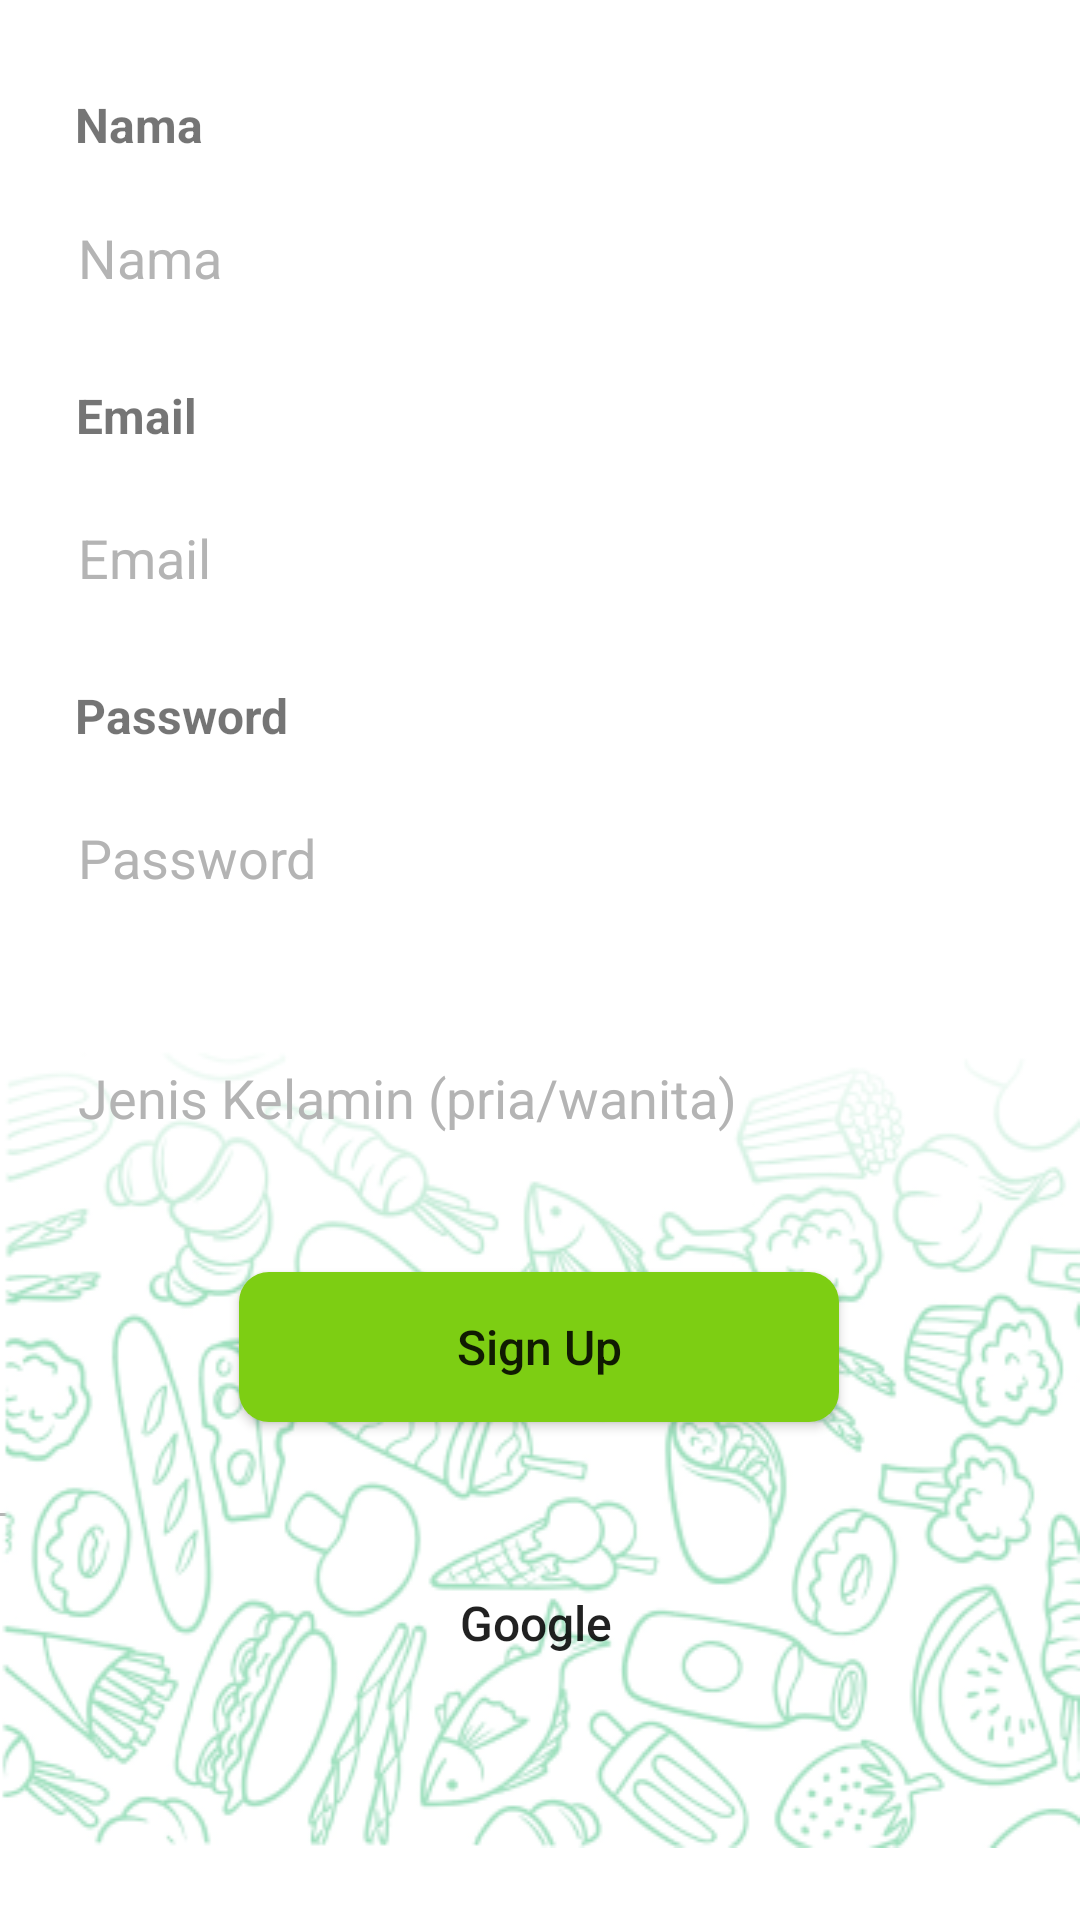

Here is an Android app screen rendered from its layout file. Give the layout XML and the strings, colors and styles it references.
<!-- AndroidManifest.xml: application theme Theme.CountEat -->
<!-- res/layout/fragment_sign_up.xml -->
<?xml version="1.0" encoding="utf-8"?>
<androidx.constraintlayout.widget.ConstraintLayout xmlns:android="http://schemas.android.com/apk/res/android"
    xmlns:tools="http://schemas.android.com/tools"
    android:id="@+id/signUpButton"
    android:layout_width="match_parent"
    android:layout_height="match_parent"
    xmlns:app="http://schemas.android.com/apk/res-auto"
    tools:context=".ui.Register.signup.SignUpFragment">


    <TextView
        android:layout_width="wrap_content"
        android:layout_height="wrap_content"
        android:layout_marginTop="12dp"
        android:layout_marginBottom="5dp"
        android:text="@string/name"
        android:textSize="16sp"
        android:textStyle="bold"
        app:layout_constraintBottom_toTopOf="@+id/edt_name"
        app:layout_constraintEnd_toEndOf="@+id/edt_name"
        app:layout_constraintHorizontal_bias="0.032"
        app:layout_constraintStart_toStartOf="@+id/edt_name"
        app:layout_constraintTop_toTopOf="@+id/guideline4" />

    <EditText
        android:id="@+id/edt_name"
        android:layout_width="0dp"
        android:layout_height="60dp"
        android:layout_marginStart="16dp"
        android:layout_marginTop="36dp"
        android:layout_marginEnd="16dp"
        android:background="@drawable/edttext_background"
        android:elevation="5dp"
        android:ems="10"
        android:hint="@string/name"
        android:paddingStart="10dp"
        android:paddingEnd="10dp"
        android:textColorHint="@color/gray"
        app:layout_constraintEnd_toEndOf="parent"
        app:layout_constraintHorizontal_bias="0.0"
        app:layout_constraintStart_toStartOf="parent"
        app:layout_constraintTop_toTopOf="@+id/guideline4" />

    <EditText
        android:id="@+id/edt_email"
        android:layout_width="0dp"
        android:layout_height="60dp"
        android:layout_marginTop="40dp"
        android:background="@drawable/edttext_background"
        android:elevation="5dp"
        android:ems="10"
        android:hint="@string/email"
        android:paddingStart="10dp"
        android:paddingEnd="10dp"
        android:textColorHint="@color/gray"
        app:layout_constraintEnd_toEndOf="@+id/edt_name"
        app:layout_constraintStart_toStartOf="@+id/edt_name"
        app:layout_constraintTop_toBottomOf="@+id/edt_name" />

    <EditText
        android:id="@+id/edt_password"
        android:layout_width="0dp"
        android:layout_height="60dp"
        android:layout_marginTop="40dp"
        android:background="@drawable/edttext_background"
        android:elevation="5dp"
        android:ems="10"
        android:hint="@string/password"
        android:paddingStart="10dp"
        android:paddingEnd="10dp"
        android:textColorHint="@color/gray"
        app:layout_constraintEnd_toEndOf="@+id/edt_email"
        app:layout_constraintStart_toStartOf="@+id/edt_email"
        app:layout_constraintTop_toBottomOf="@+id/edt_email" />

    <EditText
        android:id="@+id/edt_gender"
        android:layout_width="0dp"
        android:layout_height="60dp"
        android:layout_marginTop="20dp"
        android:background="@drawable/edttext_background"
        android:elevation="5dp"
        android:ems="10"
        android:hint="@string/gender"
        android:paddingStart="10dp"
        android:paddingEnd="10dp"
        android:textColorHint="@color/gray"
        app:layout_constraintEnd_toEndOf="@+id/edt_email"
        app:layout_constraintHorizontal_bias="0.0"
        app:layout_constraintStart_toStartOf="@+id/edt_email"
        app:layout_constraintTop_toBottomOf="@+id/edt_password" />

    <TextView
        android:layout_width="wrap_content"
        android:layout_height="wrap_content"
        android:layout_marginTop="5dp"
        android:text="@string/email"
        android:textSize="16sp"
        android:textStyle="bold"
        app:layout_constraintBottom_toTopOf="@+id/edt_email"
        app:layout_constraintEnd_toEndOf="@+id/edt_email"
        app:layout_constraintHorizontal_bias="0.032"
        app:layout_constraintStart_toStartOf="@+id/edt_email"
        app:layout_constraintTop_toBottomOf="@+id/edt_name" />

    <TextView
        android:id="@+id/tv_password"
        android:layout_width="wrap_content"
        android:layout_height="wrap_content"
        android:layout_marginTop="5dp"
        android:text="@string/password"
        android:textSize="16sp"
        android:textStyle="bold"
        app:layout_constraintBottom_toTopOf="@+id/edt_password"
        app:layout_constraintEnd_toEndOf="@+id/edt_password"
        app:layout_constraintHorizontal_bias="0.035"
        app:layout_constraintStart_toStartOf="@+id/edt_password"
        app:layout_constraintTop_toBottomOf="@+id/edt_email" />

    <View
        android:id="@+id/view"
        android:layout_width="0dp"
        android:layout_height="1dp"
        android:layout_marginEnd="15dp"
        android:background="@color/gray"
        app:layout_constraintBottom_toBottomOf="@+id/tv_or"
        app:layout_constraintEnd_toStartOf="@+id/tv_or"
        app:layout_constraintHorizontal_bias="1.0"
        app:layout_constraintStart_toStartOf="parent"
        app:layout_constraintTop_toTopOf="@+id/tv_or" />

    <TextView
        android:id="@+id/tv_or"
        android:layout_width="wrap_content"
        android:layout_height="wrap_content"
        android:layout_marginTop="20dp"
        android:text="@string/or_space"
        android:textSize="16sp"
        android:textStyle="bold"
        app:layout_constraintEnd_toEndOf="@+id/btn_signUp"
        app:layout_constraintStart_toStartOf="@+id/btn_signUp"
        app:layout_constraintTop_toBottomOf="@+id/btn_signUp" />

    <View
        android:id="@+id/view2"
        android:layout_width="0dp"
        android:layout_height="1dp"
        android:layout_marginStart="15dp"
        android:background="@color/gray"
        app:layout_constraintBottom_toBottomOf="@+id/tv_or"
        app:layout_constraintEnd_toEndOf="parent"
        app:layout_constraintHorizontal_bias="0.0"
        app:layout_constraintStart_toEndOf="@+id/tv_or"
        app:layout_constraintTop_toTopOf="@+id/tv_or" />


    <FrameLayout
        android:id="@+id/frameLayout"
        android:layout_width="match_parent"
        android:layout_height="wrap_content"
        app:layout_constraintBottom_toBottomOf="parent"
        app:layout_constraintEnd_toEndOf="parent"
        app:layout_constraintStart_toStartOf="parent"
        app:layout_constraintTop_toBottomOf="@+id/edt_password">

        <ImageView
            android:layout_width="match_parent"
            android:layout_height="match_parent"
            android:scaleType="fitXY"
            android:src="@drawable/btm_background"
            tools:layout_editor_absoluteX="0dp"
            tools:layout_editor_absoluteY="633dp" />

    </FrameLayout>


    <androidx.appcompat.widget.AppCompatButton
        android:id="@+id/btn_google"
        android:layout_width="120dp"
        android:layout_height="50dp"
        android:layout_marginBottom="10dp"
        android:background="@drawable/bg_btn_gmail"
        android:drawableStart="@drawable/ic_google"
        android:drawablePadding="8dp"
        android:gravity="center"
        android:text="@string/google"
        android:textAllCaps="false"
        android:textSize="16sp"
        app:layout_constraintBottom_toTopOf="@+id/guideline3"
        app:layout_constraintEnd_toEndOf="@+id/tv_or"
        app:layout_constraintHorizontal_bias="0.514"
        app:layout_constraintStart_toStartOf="@+id/tv_or"
        app:layout_constraintTop_toBottomOf="@+id/tv_or"
        app:layout_constraintVertical_bias="0.057" />


    <Button
        android:id="@+id/btn_signUp"
        style="@style/Widget.AppCompat.Button"
        android:layout_width="200dp"
        android:layout_height="50dp"
        android:layout_marginTop="28dp"
        android:background="@drawable/button_corner"
        android:text="@string/signup"
        android:textAllCaps="false"
        android:textSize="16sp"
        app:layout_constraintEnd_toEndOf="@+id/edt_password"
        app:layout_constraintHorizontal_bias="0.497"
        app:layout_constraintStart_toStartOf="@+id/edt_password"
        app:layout_constraintTop_toBottomOf="@+id/edt_gender" />

    <androidx.constraintlayout.widget.Guideline
        android:id="@+id/guideline"
        android:layout_width="wrap_content"
        android:layout_height="wrap_content"
        android:orientation="vertical"
        app:layout_constraintGuide_begin="16dp" />

    <androidx.constraintlayout.widget.Guideline
        android:id="@+id/guideline2"
        android:layout_width="wrap_content"
        android:layout_height="wrap_content"
        android:orientation="vertical"
        app:layout_constraintGuide_end="16dp" />

    <androidx.constraintlayout.widget.Guideline
        android:id="@+id/guideline3"
        android:layout_width="wrap_content"
        android:layout_height="wrap_content"
        android:orientation="horizontal"
        app:layout_constraintGuide_end="56dp" />

    <androidx.constraintlayout.widget.Guideline
        android:id="@+id/guideline4"
        android:layout_width="wrap_content"
        android:layout_height="wrap_content"
        android:orientation="horizontal"
        app:layout_constraintGuide_begin="20dp" />

    <ProgressBar
        android:id="@+id/progressBar"
        style="@style/Widget.AppCompat.ProgressBar"
        android:layout_width="wrap_content"
        android:layout_height="wrap_content"
        android:visibility="gone"
        app:layout_constraintBottom_toTopOf="@+id/guideline3"
        app:layout_constraintEnd_toStartOf="@+id/guideline2"
        app:layout_constraintHorizontal_bias="0.498"
        app:layout_constraintStart_toStartOf="@+id/guideline"
        app:layout_constraintTop_toTopOf="@+id/guideline4"
        app:layout_constraintVertical_bias="0.248"
        tools:visibility="visible" />

</androidx.constraintlayout.widget.ConstraintLayout>
<!-- resources referenced by this layout -->
<resources>
  <color name="gray">#B4B4B4</color>
  <!-- drawable btm_background: png bitmap (drawable, 111206 bytes) -->
  <!-- drawable button_corner (drawable) -->
  <?xml version="1.0" encoding="utf-8"?>
  <selector xmlns:android="http://schemas.android.com/apk/res/android">
      <item>
          <shape android:shape="rectangle">
              <solid android:color="@color/light_green"/>
              <corners android:radius="10dp"/>
          </shape>
      </item>
  </selector>
  <string name="email">Email</string>
  <string name="gender">Jenis Kelamin (pria/wanita)</string>
  <string name="google">Google</string>
  <string name="name">Nama</string>
  <string name="or_space">Or</string>
  <string name="password">Password</string>
  <string name="signup">Sign Up</string>
  <style name="Theme.CountEat" parent="Theme.MaterialComponents.DayNight.NoActionBar">
          
          <item name="colorPrimary">@color/light_green</item>
          <item name="colorPrimaryVariant">@color/green</item>
  </style>
  <color name="light_green">#7DCE13</color>
  <color name="green">#5BB318</color>
</resources>
